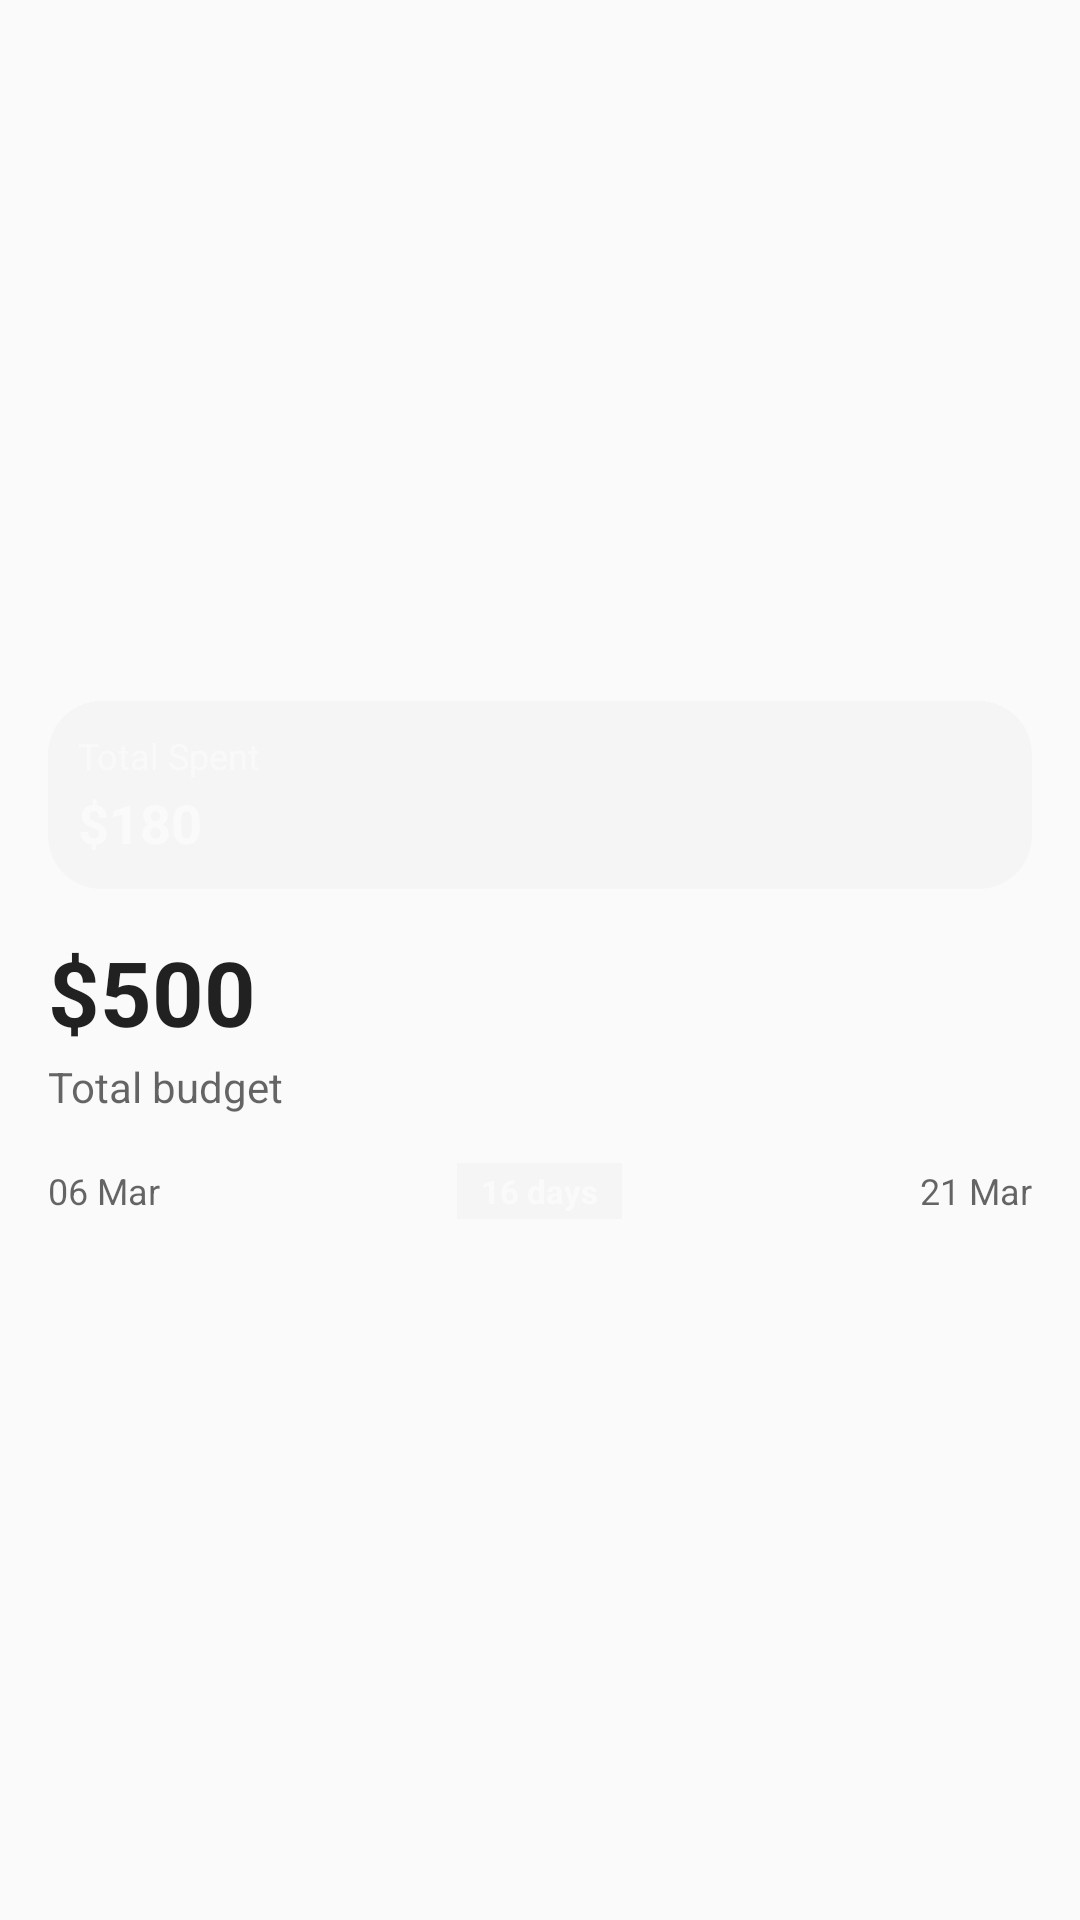

Android layout source for this screen:
<!-- AndroidManifest.xml: application theme Theme.Minus -->
<!-- res/layout/widget_complete_budget_preview.xml -->
<?xml version="1.0" encoding="utf-8"?>
<LinearLayout xmlns:android="http://schemas.android.com/apk/res/android"
    android:layout_width="match_parent"
    android:layout_height="match_parent"
    android:background="?android:attr/colorBackground"
    android:gravity="center_vertical"
    android:orientation="vertical"
    android:padding="16dp">

    <FrameLayout
        android:layout_width="match_parent"
        android:layout_height="wrap_content">

        <LinearLayout
            android:layout_width="match_parent"
            android:layout_height="wrap_content"
            android:background="@drawable/widget_complete_budget_spent_bg"
            android:orientation="vertical"
            android:padding="10dp">

            <TextView
                android:layout_width="wrap_content"
                android:layout_height="wrap_content"
                android:alpha="0.8"
                android:text="@string/widget_complete_budget_preview_spent_label"
                android:textColor="?android:attr/colorBackground"
                android:textSize="12sp" />

            <TextView
                android:layout_width="wrap_content"
                android:layout_height="wrap_content"
                android:layout_marginTop="2dp"
                android:text="@string/widget_complete_budget_preview_spent_amount"
                android:textColor="?android:attr/colorBackground"
                android:textSize="18sp"
                android:textStyle="bold" />
        </LinearLayout>

        <FrameLayout
            android:layout_width="32dp"
            android:layout_height="32dp"
            android:layout_gravity="center_vertical|end"
            android:layout_marginEnd="6dp">

            <ImageView
                android:layout_width="match_parent"
                android:layout_height="match_parent"
                android:src="@drawable/shape_soft_star_1"
                android:contentDescription="@null"
                android:tint="?android:attr/colorBackground" />

            <ImageView
                android:layout_width="16dp"
                android:layout_height="16dp"
                android:layout_gravity="center"
                android:src="@drawable/ic_plus"
                android:contentDescription="@string/widget_add_expense_label"
                android:tint="?android:attr/colorPrimary" />
        </FrameLayout>
    </FrameLayout>

    <TextView
        android:layout_width="wrap_content"
        android:layout_height="wrap_content"
        android:layout_marginTop="14dp"
        android:text="@string/widget_complete_budget_preview_amount"
        android:textColor="?android:attr/textColorPrimary"
        android:textSize="30sp"
        android:textStyle="bold" />

    <TextView
        android:layout_width="wrap_content"
        android:layout_height="wrap_content"
        android:layout_marginTop="2dp"
        android:text="@string/total_budget"
        android:textColor="?android:attr/textColorSecondary"
        android:textSize="14sp" />

    <LinearLayout
        android:layout_width="match_parent"
        android:layout_height="wrap_content"
        android:layout_marginTop="16dp"
        android:gravity="center_vertical"
        android:orientation="horizontal">

        <TextView
            android:layout_width="wrap_content"
            android:layout_height="wrap_content"
            android:text="@string/widget_complete_budget_preview_start"
            android:textColor="?android:attr/textColorSecondary"
            android:textSize="12sp" />

        <FrameLayout
            android:layout_width="0dp"
            android:layout_height="2dp"
            android:layout_marginHorizontal="8dp"
            android:layout_weight="1"
            android:background="?android:attr/textColorSecondary" />

        <TextView
            android:layout_width="wrap_content"
            android:layout_height="wrap_content"
            android:background="?android:attr/colorPrimary"
            android:paddingHorizontal="8dp"
            android:paddingVertical="2dp"
            android:text="@string/widget_complete_budget_preview_days"
            android:textColor="?android:attr/colorBackground"
            android:textSize="11sp"
            android:textStyle="bold" />

        <FrameLayout
            android:layout_width="0dp"
            android:layout_height="2dp"
            android:layout_marginHorizontal="8dp"
            android:layout_weight="1"
            android:background="?android:attr/textColorSecondary" />

        <TextView
            android:layout_width="wrap_content"
            android:layout_height="wrap_content"
            android:text="@string/widget_complete_budget_preview_end"
            android:textColor="?android:attr/textColorSecondary"
            android:textSize="12sp" />
    </LinearLayout>
</LinearLayout>
<!-- resources referenced by this layout -->
<resources>
  <!-- drawable ic_plus (drawable) -->
  <vector xmlns:android="http://schemas.android.com/apk/res/android"
      android:width="24dp"
      android:height="24dp"
      android:viewportWidth="24"
      android:viewportHeight="24">
      <path
          android:fillColor="#FFFFFF"
          android:pathData="M19,13h-6v6h-2v-6H5v-2h6V5h2v6h6v2z"/>
  </vector>
  <!-- drawable widget_complete_budget_spent_bg (drawable) -->
  <?xml version="1.0" encoding="utf-8"?>
  <shape xmlns:android="http://schemas.android.com/apk/res/android"
      android:shape="rectangle">
      <corners android:radius="18dp" />
      <solid android:color="?android:attr/colorPrimary" />
  </shape>
  <string name="total_budget">Total budget</string>
  <string name="widget_add_expense_label">Add new expense</string>
  <string name="widget_complete_budget_preview_amount" translatable="false">$500</string>
  <string name="widget_complete_budget_preview_days" translatable="false">16 days</string>
  <string name="widget_complete_budget_preview_end" translatable="false">21 Mar</string>
  <string name="widget_complete_budget_preview_spent_amount" translatable="false">$180</string>
  <string name="widget_complete_budget_preview_spent_label" translatable="false">Total Spent</string>
  <string name="widget_complete_budget_preview_start" translatable="false">06 Mar</string>
  <style name="Theme.Minus" parent="Theme.AppCompat.DayNight.NoActionBar" />
</resources>
